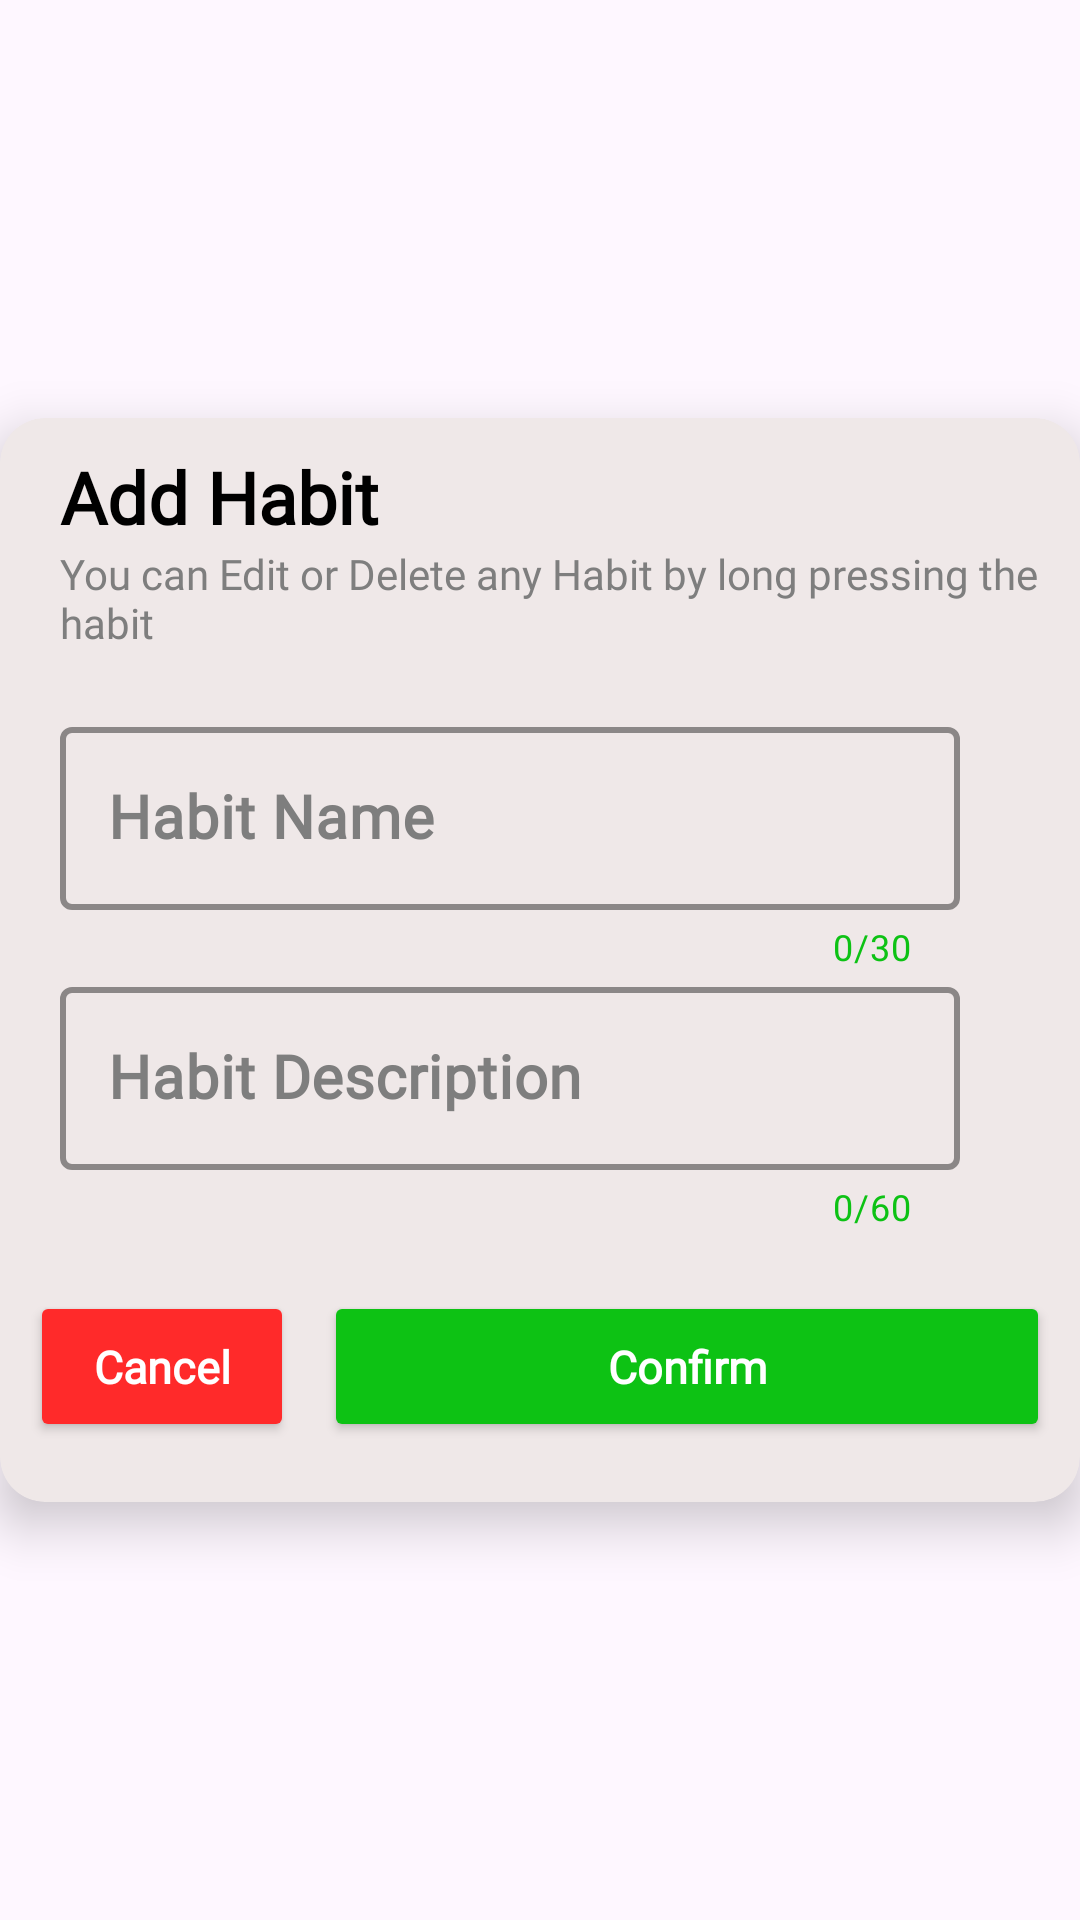

Produce the Android XML layout that renders to this screen, including the resource entries it uses.
<!-- AndroidManifest.xml: application theme Theme.HabbitTrackerApp -->
<!-- res/layout/dialog_habit_adder.xml -->
<?xml version="1.0" encoding="utf-8"?>
<androidx.constraintlayout.widget.ConstraintLayout xmlns:android="http://schemas.android.com/apk/res/android"
    xmlns:app="http://schemas.android.com/apk/res-auto"
    android:layout_width="340dp"
    android:layout_gravity="center"
    android:layout_height="match_parent">

    <androidx.cardview.widget.CardView
        android:layout_width="match_parent"
        android:layout_height="wrap_content"
        android:background="@color/creamyWhite"
        android:backgroundTint="@color/creamyWhite"
        app:cardBackgroundColor="#f3f3f3"
        app:cardCornerRadius="15dp"
        app:cardElevation="10dp"
        app:layout_constraintBottom_toBottomOf="parent"
        app:layout_constraintEnd_toEndOf="parent"
        app:layout_constraintStart_toStartOf="parent"
        app:layout_constraintTop_toTopOf="parent">

        <androidx.appcompat.widget.LinearLayoutCompat
            android:layout_width="match_parent"
            android:layout_height="match_parent"
            android:orientation="vertical">
            <TextView
                android:layout_width="wrap_content"
                android:layout_height="wrap_content"
                android:fontFamily="@font/andika"
                android:text="Add Habit"
                android:layout_marginLeft="20dp"
                android:layout_marginTop="10dp"
                android:textColor="@color/black"
                android:textSize="24sp"
                android:textStyle="bold" />
            <TextView
                android:id="@+id/textViewDescription"
                android:layout_width="wrap_content"
                android:text="You can Edit or Delete any Habit by long pressing the habit"
                android:layout_height="wrap_content"
                android:textColor="#7e7e7e"
                android:fontFamily="@font/andika"
                android:layout_marginLeft="20dp"
                android:layout_marginRight="10dp"
                android:layout_weight="2"
                android:textSize="14sp" />


            <com.google.android.material.textfield.TextInputLayout
                style="@style/Widget.MaterialComponents.TextInputLayout.OutlinedBox"
                android:layout_width="300dp"
                android:layout_height="wrap_content"
                android:layout_marginLeft="20dp"
                android:layout_marginTop="20dp"
                android:layout_marginRight="20dp"
                android:textColorHint="#7e7e7e"
                app:boxStrokeColor="@color/green"
                app:boxStrokeWidth="2dp"
                app:counterEnabled="true"
                app:counterMaxLength="30"
                app:counterTextColor="@color/green"
                app:hintTextColor="#7e7e7e">

                <com.google.android.material.textfield.TextInputEditText
                    android:id="@+id/habitName"
                    android:layout_width="match_parent"
                    android:layout_height="wrap_content"
                    android:hint="Habit Name"
                    android:fontFamily="@font/andika"
                    android:inputType="textPersonName"
                    android:maxLength="30"
                    android:maxLines="1"
                    android:textColor="#000000"
                    android:textSize="20sp"
                    android:textStyle="bold"
                    android:visibility="visible" />


            </com.google.android.material.textfield.TextInputLayout>

            <com.google.android.material.textfield.TextInputLayout
                style="@style/Widget.MaterialComponents.TextInputLayout.OutlinedBox"


                android:layout_width="300dp"
                android:layout_height="wrap_content"
                android:layout_marginLeft="20dp"
                android:layout_marginRight="20dp"
                android:textColorHint="#7e7e7e"
                app:boxStrokeColor="@color/green"
                app:boxStrokeWidth="2dp"
                app:counterEnabled="true"
                app:counterMaxLength="60"
                app:counterTextColor="@color/green"
                app:hintAnimationEnabled="true"
                app:hintTextColor="#7e7e7e">

                <com.google.android.material.textfield.TextInputEditText
                    android:id="@+id/habitDescription"
                    android:layout_width="match_parent"
                    android:layout_height="wrap_content"
                    android:hint="Habit Description"
                    android:inputType="textPersonName"
                    android:maxLength="60"
                    android:maxLines="2"
                    android:fontFamily="@font/andika"
                    android:textColor="#000000"
                    android:textColorHint="#7e7e7e"
                    android:textSize="20sp"
                    android:textStyle="bold"
                    android:visibility="visible" />


            </com.google.android.material.textfield.TextInputLayout>

            <LinearLayout
                android:layout_width="match_parent"
                android:layout_height="wrap_content"
                android:layout_marginTop="20dp"
                android:layout_marginBottom="20dp"
                android:orientation="horizontal">

                <Button
                    android:id="@+id/btnCancel"
                    android:layout_width="wrap_content"
                    android:layout_height="wrap_content"
                    android:layout_marginLeft="10dp"
                    android:backgroundTint="#FF2A2A"
                    android:fontFamily="@font/andika"

                    android:paddingVertical="15dp"
                    android:text="Cancel"
                    android:textAllCaps="false"
                    android:textColor="#FFF"
                    android:textSize="15sp"
                    android:textStyle="bold"
                    app:strokeColor="#000000" />

                <Button
                    android:id="@+id/btnSave"
                    android:layout_width="match_parent"
                    android:layout_height="wrap_content"
                    android:layout_marginLeft="10dp"
                    android:layout_marginRight="10dp"
                    android:backgroundTint="@color/green"
                    android:fontFamily="@font/andika"
                    android:paddingVertical="15dp"
                    android:text="Confirm"
                    android:textAllCaps="false"
                    android:textColor="#FFF"
                    android:textSize="15sp"
                    android:textStyle="bold"
                    app:strokeColor="#000000" />
            </LinearLayout>

        </androidx.appcompat.widget.LinearLayoutCompat>

    </androidx.cardview.widget.CardView>

</androidx.constraintlayout.widget.ConstraintLayout>
<!-- resources referenced by this layout -->
<resources>
  <color name="black">#FF000000</color>
  <color name="creamyWhite">#EFE8E8</color>
  <color name="green">#0DC214</color>
  <style name="Theme.HabbitTrackerApp" parent="Base.Theme.HabbitTrackerApp" />
  <style name="Base.Theme.HabbitTrackerApp" parent="Theme.Material3.DayNight.NoActionBar">
          
          
      </style>
</resources>
